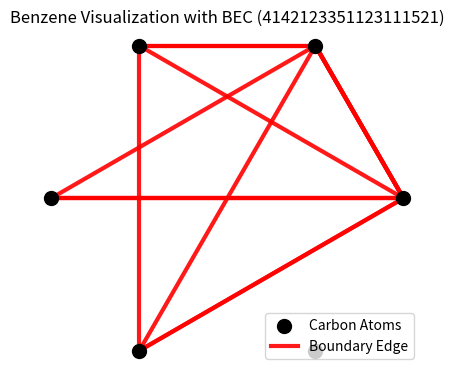

Reproduce this figure in Python.
import matplotlib.pyplot as plt
import numpy as np


def LMSR1(s):
    s = s + s
    n = len(s) // 2
    f = [-1] * n
    k = 0

    for j in range(1, n):
        i = f[j - k - 1]
        while i != -1 and s[k + i + 1] != s[j]:
            if s[j] < s[k + i + 1]:
                k = j - i - 1
            i = f[i]
        if s[k + i + 1] != s[j]:
            if s[j] < s[k]:
                k = j
            f[j - k] = -1
        else:
            f[j - k] = i + 1
    return k


def LMSR(s):
    n = len(s)
    res = 0
    l = 0
    while l < n:
        res = l
        r = l
        p = l + 1
        while r < n:
            c = s[p] if p < n else s[p - n]
            if s[r] > c:
                break
            if s[r] < c:
                r = l - 1
            r += 1
            p += 1
        l = max(r, l + p - r)
    return res


def detect(chain):
    chain_r = "".join(reversed(chain))
    i = LMSR(chain)
    i_r = LMSR(chain_r)

    n = len(chain)
    chain = chain + chain

    return min(chain[i : i + n], chain[i_r : i_r + n])


def visualize_benzenoid(chain):
    # Define the coordinates for the benzene ring (hexagon)
    angles = np.linspace(0, 2 * np.pi, 7)[:-1]  # 6 points for benzene
    x = np.cos(angles)
    y = np.sin(angles)

    # Convert BEC to zero-based index (BEC digits - 1)
    bec = [int(char) - 1 for char in chain]  # Adjusting to zero-based indexing

    # Reorder BEC to start from the lowest-left and clockwise
    # First, find the lowest-left (smallest angle, i.e., smallest x-coordinate)
    start_index = np.argmin(x)  # Find the index of the lowest-left atom

    # Adjust the BEC so it starts from the correct position
    bec = bec[bec.index(start_index) :] + bec[: bec.index(start_index)]

    # Create the figure and axis
    fig, ax = plt.subplots(figsize=(5, 5))

    # Plot the carbon atoms (6 vertices for benzene)
    ax.scatter(x, y, c="black", s=100, label="Carbon Atoms", zorder=3)

    # Start traversing the boundary as per BEC
    for i in range(len(bec)):
        start = bec[i]  # Get the starting index of boundary traversal
        end = bec[(i + 1) % len(bec)]  # Wrap around for boundary continuity

        # Draw boundary edge based on BEC
        ax.plot(
            [x[start], x[end]],
            [y[start], y[end]],
            "r-",
            lw=3,
            alpha=0.9,
            label="Boundary Edge" if i == 0 else "",
        )

    # Formatting
    ax.set_aspect("equal")
    ax.set_title(f"Benzene Visualization with BEC ({chain})", fontsize=12)
    ax.axis("off")
    plt.legend()
    plt.show()


if __name__ == "__main__":
    chain = "4142123351123111521"
    visualize_benzenoid(chain)

    print(detect(chain))
